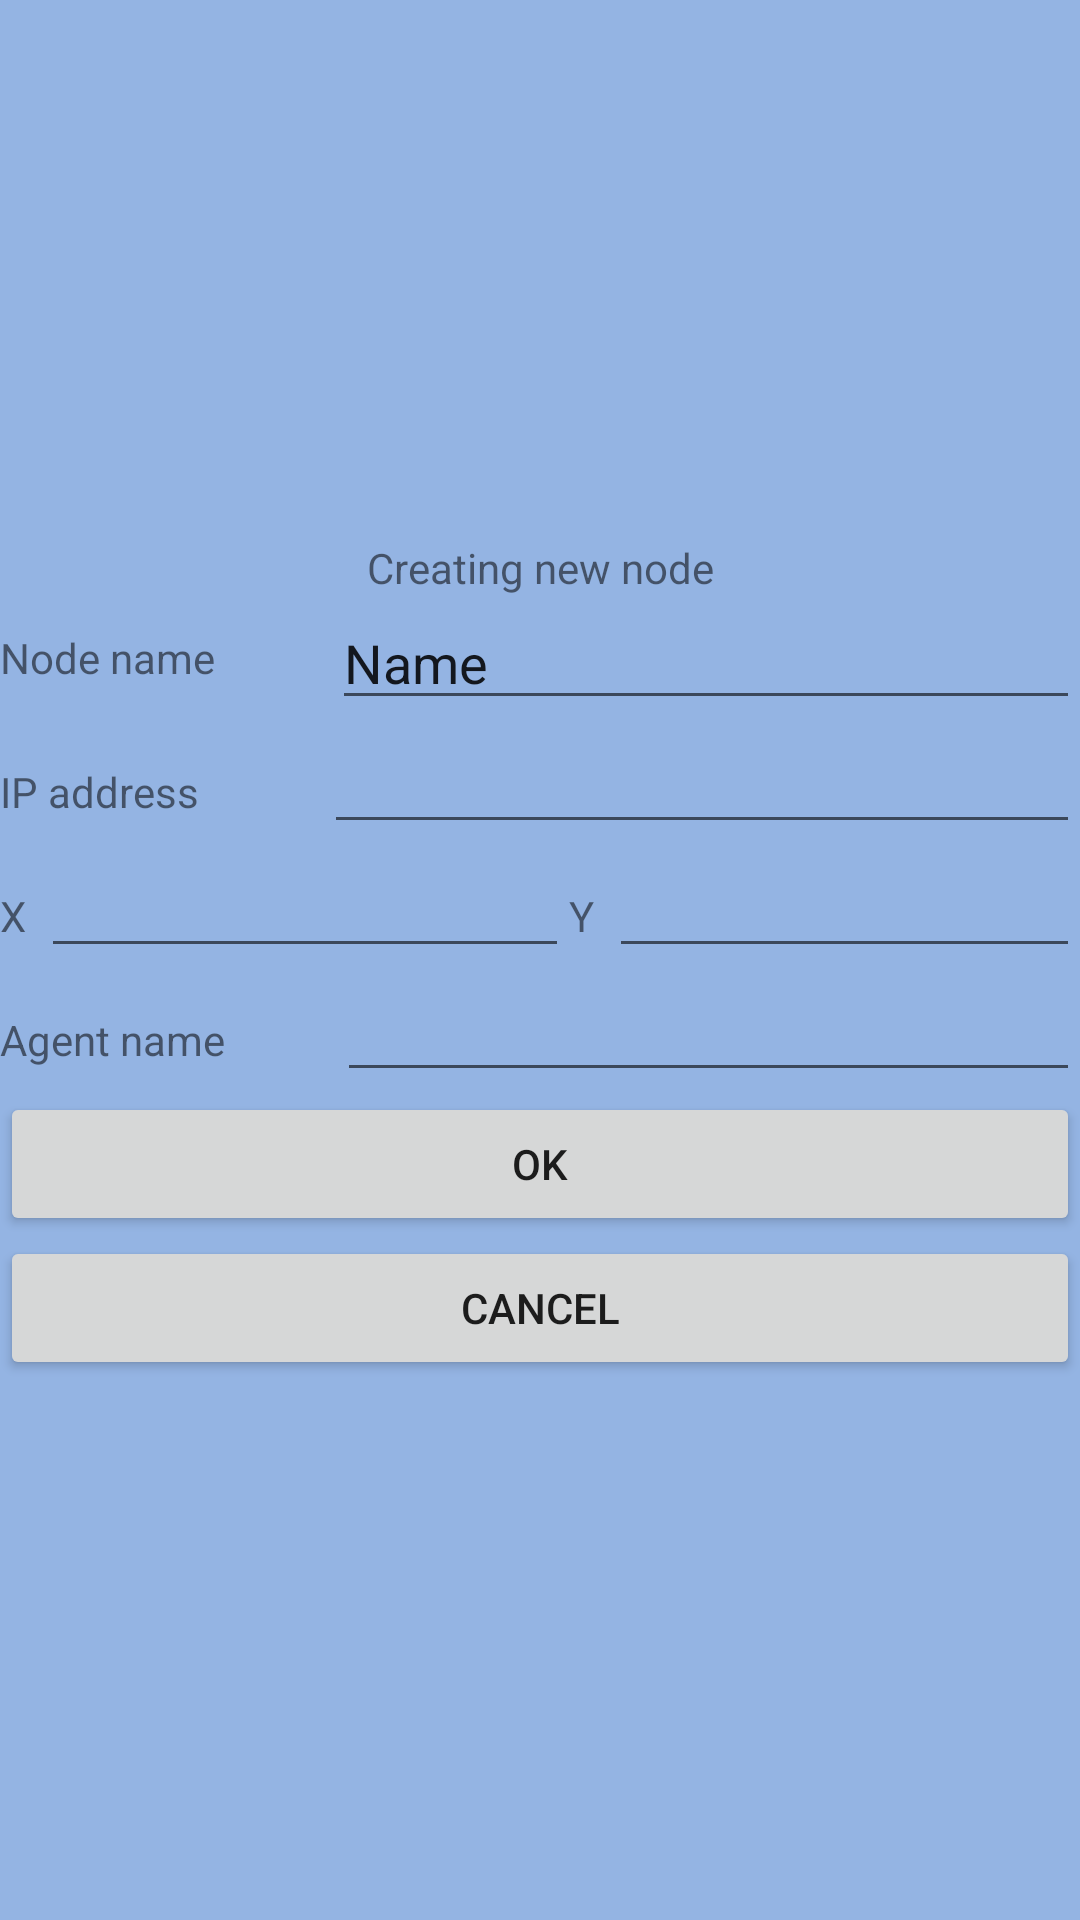

Write the Android layout XML for this screen, with the resource values it uses.
<!-- AndroidManifest.xml: application theme Theme.Bessonova483_API_Network -->
<!-- res/layout/activity_create_node.xml -->
<?xml version="1.0" encoding="utf-8"?>
<LinearLayout xmlns:android="http://schemas.android.com/apk/res/android"
    xmlns:app="http://schemas.android.com/apk/res-auto"
    xmlns:tools="http://schemas.android.com/tools"
    android:layout_width="match_parent"
    android:layout_height="match_parent"
    android:orientation="vertical"
    tools:context=".CreateNode">

    <LinearLayout
        android:layout_width="match_parent"
        android:layout_height="match_parent"
        android:layout_weight="1"
        android:background="#B89CEA"
        android:backgroundTint="#94B4E3"
        android:gravity="center"
        android:orientation="vertical"
        tools:context=".CreateMapActivity">

        <TextView
            android:id="@+id/tvNewMap"
            android:layout_width="match_parent"
            android:layout_height="wrap_content"
            android:gravity="center"
            android:text="@string/Tvcreatenewnode" />

        <LinearLayout
            android:layout_width="match_parent"
            android:layout_height="wrap_content"
            android:gravity="center"
            android:orientation="horizontal">

            <TextView
                android:id="@+id/tvNodename"
                android:layout_width="wrap_content"
                android:layout_height="wrap_content"
                android:layout_weight="1"
                android:text="@string/TVnodename" />

            <EditText
                android:id="@+id/EDItTxtnodename"
                android:layout_width="wrap_content"
                android:layout_height="wrap_content"
                android:layout_weight="1"
                android:ems="10"
                android:inputType="textPersonName"
                android:text="Name" />

        </LinearLayout>

        <LinearLayout
            android:layout_width="match_parent"
            android:layout_height="wrap_content"
            android:orientation="horizontal">

            <TextView
                android:id="@+id/TVAgent"
                android:layout_width="wrap_content"
                android:layout_height="wrap_content"
                android:layout_weight="1"
                android:text="@string/TVIP" />

            <EditText
                android:id="@+id/EDItTxtAgent"
                android:layout_width="wrap_content"
                android:layout_height="wrap_content"
                android:layout_weight="1"
                android:ems="10"
                android:inputType="textPersonName" />
        </LinearLayout>

        <LinearLayout
            android:layout_width="match_parent"
            android:layout_height="wrap_content"
            android:orientation="horizontal">

            <TextView
                android:id="@+id/tvX"
                android:layout_width="wrap_content"
                android:layout_height="wrap_content"
                android:layout_weight="1"
                android:text="@string/TVX" />

            <EditText
                android:id="@+id/EDItTxtX"
                android:layout_width="171dp"
                android:layout_height="wrap_content"
                android:layout_weight="1"
                android:ems="10"
                android:inputType="textPersonName" />

            <TextView
                android:id="@+id/tvY"
                android:layout_width="wrap_content"
                android:layout_height="wrap_content"
                android:layout_weight="1"
                android:text="@string/TVY" />

            <EditText
                android:id="@+id/EditTxtY"
                android:layout_width="152dp"
                android:layout_height="wrap_content"
                android:layout_weight="1"
                android:ems="10"
                android:inputType="textPersonName" />
        </LinearLayout>

        <LinearLayout
            android:layout_width="match_parent"
            android:layout_height="wrap_content"
            android:layout_weight="0"
            android:orientation="horizontal">

            <TextView
                android:id="@+id/TVAgent"
                android:layout_width="wrap_content"
                android:layout_height="wrap_content"
                android:layout_weight="1"
                android:text="@string/tvAgent" />

            <EditText
                android:id="@+id/EDItTxtAgent"
                android:layout_width="wrap_content"
                android:layout_height="wrap_content"
                android:layout_weight="1"
                android:ems="10"
                android:inputType="textPersonName" />
        </LinearLayout>

        <Button
            android:id="@+id/btnok"
            android:layout_width="match_parent"
            android:layout_height="wrap_content"
            android:onClick="onAddMapClick"
            android:text="@string/btnOK" />

        <Button
            android:id="@+id/btncancel"
            android:layout_width="match_parent"
            android:layout_height="wrap_content"
            android:onClick="onCancelClick"
            android:text="@string/btnCancel" />
    </LinearLayout>

</LinearLayout>
<!-- resources referenced by this layout -->
<resources>
  <string name="TVIP">IP address</string>
  <string name="TVX">X</string>
  <string name="TVY">Y</string>
  <string name="TVnodename">Node name</string>
  <string name="Tvcreatenewnode">Creating new node</string>
  <string name="btnCancel">Cancel</string>
  <string name="btnOK">OK</string>
  <string name="tvAgent">Agent name</string>
  <style name="Theme.Bessonova483_API_Network" parent="Theme.MaterialComponents.DayNight.DarkActionBar">
          
          <item name="colorPrimary">@color/purple_500</item>
          <item name="colorPrimaryVariant">@color/purple_700</item>
          <item name="colorOnPrimary">@color/white</item>
          
          <item name="colorSecondary">@color/teal_200</item>
          <item name="colorSecondaryVariant">@color/teal_700</item>
          <item name="colorOnSecondary">@color/black</item>
          
          <item name="android:statusBarColor" tools:targetApi="l">?attr/colorPrimaryVariant</item>
          
      </style>
  <!-- not gathered from this repository: default colours our renderer supplied (Android Studio template values) -->
  <color name="purple_500">#FF6200EE</color>
  <color name="purple_700">#FF3700B3</color>
  <color name="teal_200">#FF03DAC5</color>
  <color name="teal_700">#FF018786</color>
  <color name="black">#FF000000</color>
  <color name="white">#FFFFFFFF</color>
</resources>
